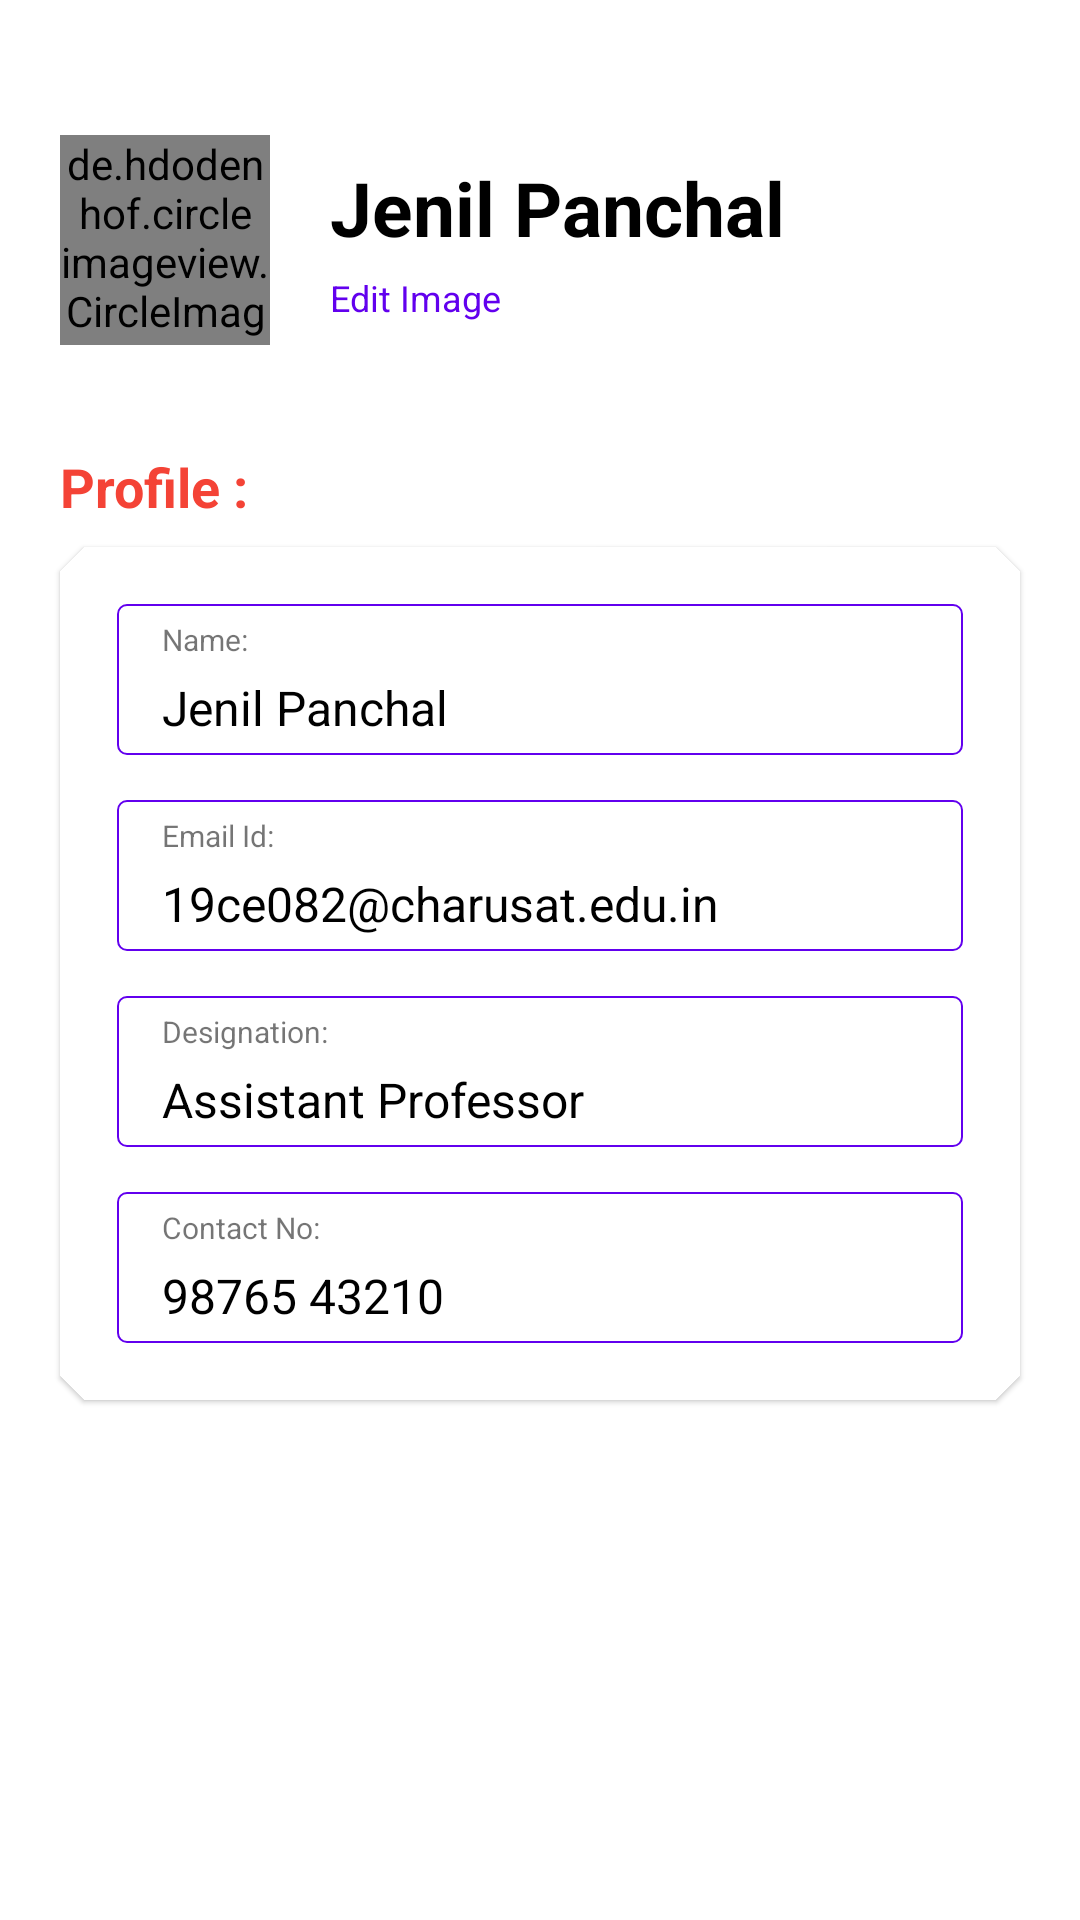

Android layout source for this screen:
<!-- AndroidManifest.xml: application theme Theme.StudentCareerApp -->
<!-- res/layout/fragment_f_profile.xml -->
<?xml version="1.0" encoding="utf-8"?>
<FrameLayout xmlns:android="http://schemas.android.com/apk/res/android"
    xmlns:tools="http://schemas.android.com/tools"
    android:layout_width="match_parent"
    android:layout_height="match_parent"
    xmlns:app="http://schemas.android.com/apk/res-auto"
    tools:context=".Faculty.Activity.FProfileFragment">


    <ScrollView
        android:layout_width="match_parent"
        android:layout_height="match_parent">

        <LinearLayout
            android:layout_width="match_parent"
            android:layout_height="match_parent"
            android:orientation="vertical">

            <LinearLayout
                android:layout_width="match_parent"
                android:layout_height="wrap_content"
                android:orientation="horizontal"
                android:layout_marginTop="45dp"
                android:layout_marginStart="20dp"
                android:layout_marginEnd="20dp">


                <de.hdodenhof.circleimageview.CircleImageView
                    xmlns:app="http://schemas.android.com/apk/res-auto"
                    android:id="@+id/profileFImg"
                    android:layout_width="70dp"
                    android:layout_height="70dp"
                    android:src="@drawable/profile"
                    app:civ_border_width="2dp"
                    app:civ_border_color="#FF000000" />


                <LinearLayout
                    android:layout_width="match_parent"
                    android:layout_height="wrap_content"
                    android:orientation="vertical"
                    android:padding="5dp"
                    android:layout_marginStart="15dp"
                    android:layout_marginEnd="20dp"
                    android:layout_gravity="center_vertical">

                    <TextView
                        android:id="@+id/name1FPTV"
                        android:layout_width="wrap_content"
                        android:layout_height="wrap_content"
                        android:text="Jenil Panchal"
                        android:textSize="25sp"
                        android:textStyle="bold"
                        android:textColor="@color/black" />

                    <TextView
                        android:id="@+id/editImgFPTV"
                        android:layout_width="match_parent"
                        android:layout_height="wrap_content"
                        android:text="Edit Image"
                        android:textSize="12sp"
                        android:layout_marginTop="5dp"
                        android:textColor="@color/purple_500"/>

                </LinearLayout>



            </LinearLayout>

            <TextView
                android:layout_width="match_parent"
                android:layout_height="wrap_content"
                android:text="Profile : "
                android:textColor="#F44336"
                android:textStyle="bold"
                android:textSize="18sp"
                android:layout_marginStart="20dp"
                android:layout_marginEnd="20dp"
                android:layout_marginTop="35dp" />


            <com.google.android.material.card.MaterialCardView
                android:layout_width="match_parent"
                android:layout_height="wrap_content"
                android:layout_marginStart="20dp"
                android:layout_marginEnd="20dp"
                android:layout_marginBottom="20dp"
                android:layout_marginTop="8dp"
                android:elevation="5dp"
                app:shapeAppearance="@style/ShapeAppearance.MyApp.MediumComponent">

                <LinearLayout
                    android:layout_width="match_parent"
                    android:layout_height="wrap_content"
                    android:orientation="vertical"
                    android:layout_margin="15dp">

                    <LinearLayout
                        android:layout_width="match_parent"
                        android:layout_height="wrap_content"
                        android:orientation="vertical"
                        android:background="@drawable/rounded_border_edittext"
                        android:padding="5dp">

                        <TextView
                            android:layout_width="wrap_content"
                            android:layout_height="wrap_content"
                            android:text="Name: "
                            android:textSize="10sp"
                            android:layout_marginStart="10dp"
                            android:layout_marginEnd="10dp"/>

                        <TextView
                            android:id="@+id/nameFPTV"
                            android:layout_width="match_parent"
                            android:layout_height="wrap_content"
                            android:text="Jenil Panchal"
                            android:textSize="16sp"
                            android:layout_marginTop="5dp"
                            android:layout_marginStart="10dp"
                            android:layout_marginEnd="10dp"
                            android:textColor="@color/black"/>

                    </LinearLayout>

                    <LinearLayout
                        android:layout_width="match_parent"
                        android:layout_height="wrap_content"
                        android:orientation="vertical"
                        android:background="@drawable/rounded_border_edittext"
                        android:layout_marginTop="15dp"
                        android:padding="5dp">

                        <TextView
                            android:layout_marginStart="10dp"
                            android:layout_marginEnd="10dp"
                            android:layout_width="wrap_content"
                            android:layout_height="wrap_content"
                            android:text="Email Id: "
                            android:textSize="10sp"/>

                        <TextView
                            android:id="@+id/emailFPTV"
                            android:layout_width="match_parent"
                            android:layout_height="wrap_content"
                            android:text="19ce082@charusat.edu.in"
                            android:textSize="16sp"
                            android:layout_marginTop="5dp"
                            android:layout_marginStart="10dp"
                            android:layout_marginEnd="10dp"
                            android:textColor="@color/black"/>

                    </LinearLayout>

                    <LinearLayout
                        android:layout_width="match_parent"
                        android:layout_height="wrap_content"
                        android:orientation="vertical"
                        android:background="@drawable/rounded_border_edittext"
                        android:layout_marginTop="15dp"
                        android:padding="5dp">

                        <TextView
                            android:layout_width="wrap_content"
                            android:layout_height="wrap_content"
                            android:text="Designation: "
                            android:textSize="10sp"
                            android:layout_marginStart="10dp"
                            android:layout_marginEnd="10dp"/>

                        <TextView
                            android:id="@+id/designationFPTV"
                            android:layout_width="match_parent"
                            android:layout_height="wrap_content"
                            android:text="Assistant Professor"
                            android:textSize="16sp"
                            android:layout_marginTop="5dp"
                            android:layout_marginStart="10dp"
                            android:layout_marginEnd="10dp"
                            android:textColor="@color/black"/>

                    </LinearLayout>

                    <LinearLayout
                        android:layout_width="match_parent"
                        android:layout_height="wrap_content"
                        android:orientation="vertical"
                        android:background="@drawable/rounded_border_edittext"
                        android:layout_marginTop="15dp"
                        android:padding="5dp">

                        <TextView
                            android:layout_width="wrap_content"
                            android:layout_height="wrap_content"
                            android:text="Contact No: "
                            android:textSize="10sp"
                            android:layout_marginStart="10dp"
                            android:layout_marginEnd="10dp"
                            />

                        <TextView
                            android:id="@+id/contactFPTV"
                            android:layout_width="match_parent"
                            android:layout_height="wrap_content"
                            android:text="98765 43210"
                            android:textSize="16sp"
                            android:layout_marginTop="5dp"
                            android:layout_marginStart="10dp"
                            android:layout_marginEnd="10dp"
                            android:textColor="@color/black"/>

                    </LinearLayout>

                </LinearLayout>

            </com.google.android.material.card.MaterialCardView>


            <TextView
                android:id="@+id/notificationTV"
                android:layout_width="match_parent"
                android:layout_height="wrap_content"
                android:text="Notification : "
                android:textColor="#F44336"
                android:textStyle="bold"
                android:textSize="18sp"
                android:layout_marginStart="20dp"
                android:layout_marginEnd="20dp"
                android:layout_marginTop="15dp"
                android:visibility="gone"/>

            <com.google.android.material.card.MaterialCardView
                android:layout_width="match_parent"
                android:layout_height="wrap_content"
                android:layout_marginStart="20dp"
                android:layout_marginEnd="20dp"
                android:layout_marginBottom="20dp"
                android:layout_marginTop="8dp"
                android:elevation="5dp"
                app:shapeAppearance="@style/ShapeAppearance.MyApp.MediumComponent"
                android:visibility="gone">

                <androidx.recyclerview.widget.RecyclerView
                    android:id="@+id/notificationRV"
                    android:layout_width="wrap_content"
                    android:layout_height="wrap_content"
                    android:orientation="vertical"/>

            </com.google.android.material.card.MaterialCardView>

        </LinearLayout>

    </ScrollView>

</FrameLayout>
<!-- resources referenced by this layout -->
<resources>
  <color name="black">#FF000000</color>
  <color name="purple_500">#FF6200EE</color>
  <!-- drawable rounded_border_edittext (drawable-v24) -->
  <?xml version="1.0" encoding="utf-8"?>
  <selector xmlns:android="http://schemas.android.com/apk/res/android">
      <item>
          <shape android:shape="rectangle">
              <solid android:color="#ffffff"/>
              <corners android:radius="3dp" />
              <stroke
                  android:width="0.7dp"
                  android:color="@color/purple_500" />
          </shape>
      </item>
  
  </selector>
  <style name="ShapeAppearance.MyApp.MediumComponent" parent="ShapeAppearance.MaterialComponents.MediumComponent">
          <item name="cornerFamily">cut</item>
          <item name="cornerSize">8dp</item>
      </style>
  <style name="Theme.StudentCareerApp" parent="Theme.MaterialComponents.DayNight.DarkActionBar">
          
          <item name="colorPrimary">@color/purple_500</item>
          <item name="colorPrimaryVariant">@color/purple_700</item>
          <item name="colorOnPrimary">@color/white</item>
          
          <item name="colorSecondary">@color/teal_200</item>
          <item name="colorSecondaryVariant">@color/teal_700</item>
          <item name="colorOnSecondary">@color/black</item>
          
          <item name="android:statusBarColor" tools:targetApi="l">@color/purple_500</item>
          
          <item name="elevation">0dp</item>
          <item name="android:textColorHint">@color/purple_500</item>
      </style>
  <color name="purple_700">#FF3700B3</color>
  <color name="white">#FFFFFFFF</color>
  <color name="teal_200">#FF03DAC5</color>
  <color name="teal_700">#FF018786</color>
</resources>
